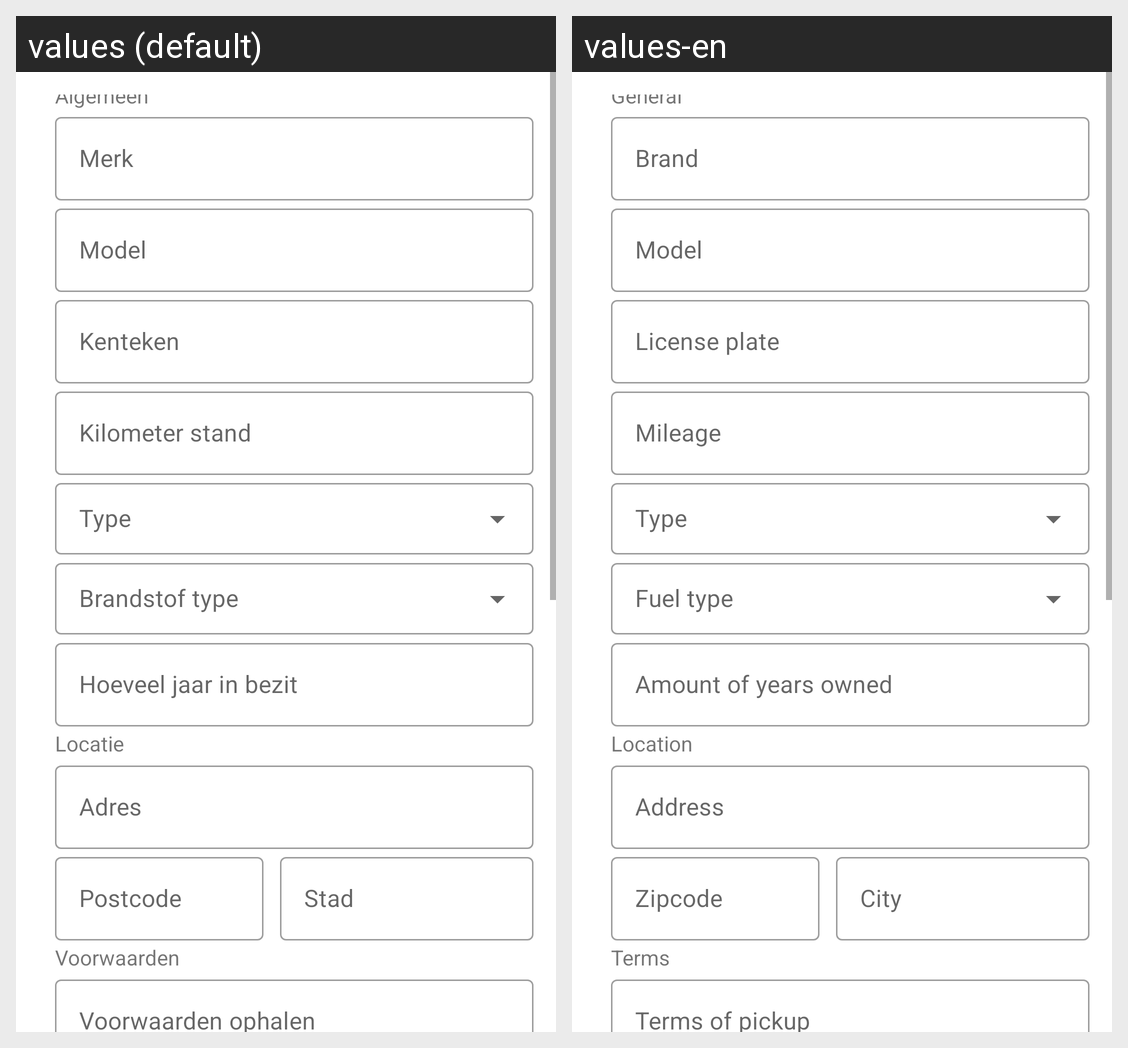

Locale-by-locale string values for the Android screen shown in this grid:
Android screen res/layout/fragment_add_car.xml rendered under 2 locales, left to right: values (default), values-en. Device: Nexus 5 (rendered at 1080×1920; each locale shown at half size, 540×960, under a caption strip naming it); theme Theme.ShareMobilityApp.
Strings drawn on this screen, with the default value and each locale's value (text and hints the layout hard-codes, and strings that could not be matched under every locale, appear in the picture but are not listed):

main
  values: Algemeen
  values-en: General

brand
  values: Merk
  values-en: Brand

model
  values: Model
  values-en: Model

license_plate
  values: Kenteken
  values-en: License plate

km
  values: Kilometer stand
  values-en: Mileage

years_owned
  values: Hoeveel jaar in bezit
  values-en: Amount of years owned

location
  values: Locatie
  values-en: Location

address
  values: Adres
  values-en: Address

zipcode
  values: Postcode
  values-en: Zipcode

city
  values: Stad
  values-en: City

terms
  values: Voorwaarden
  values-en: Terms

pickupTerms
  values: Voorwaarden ophalen
  values-en: Terms of pickup
